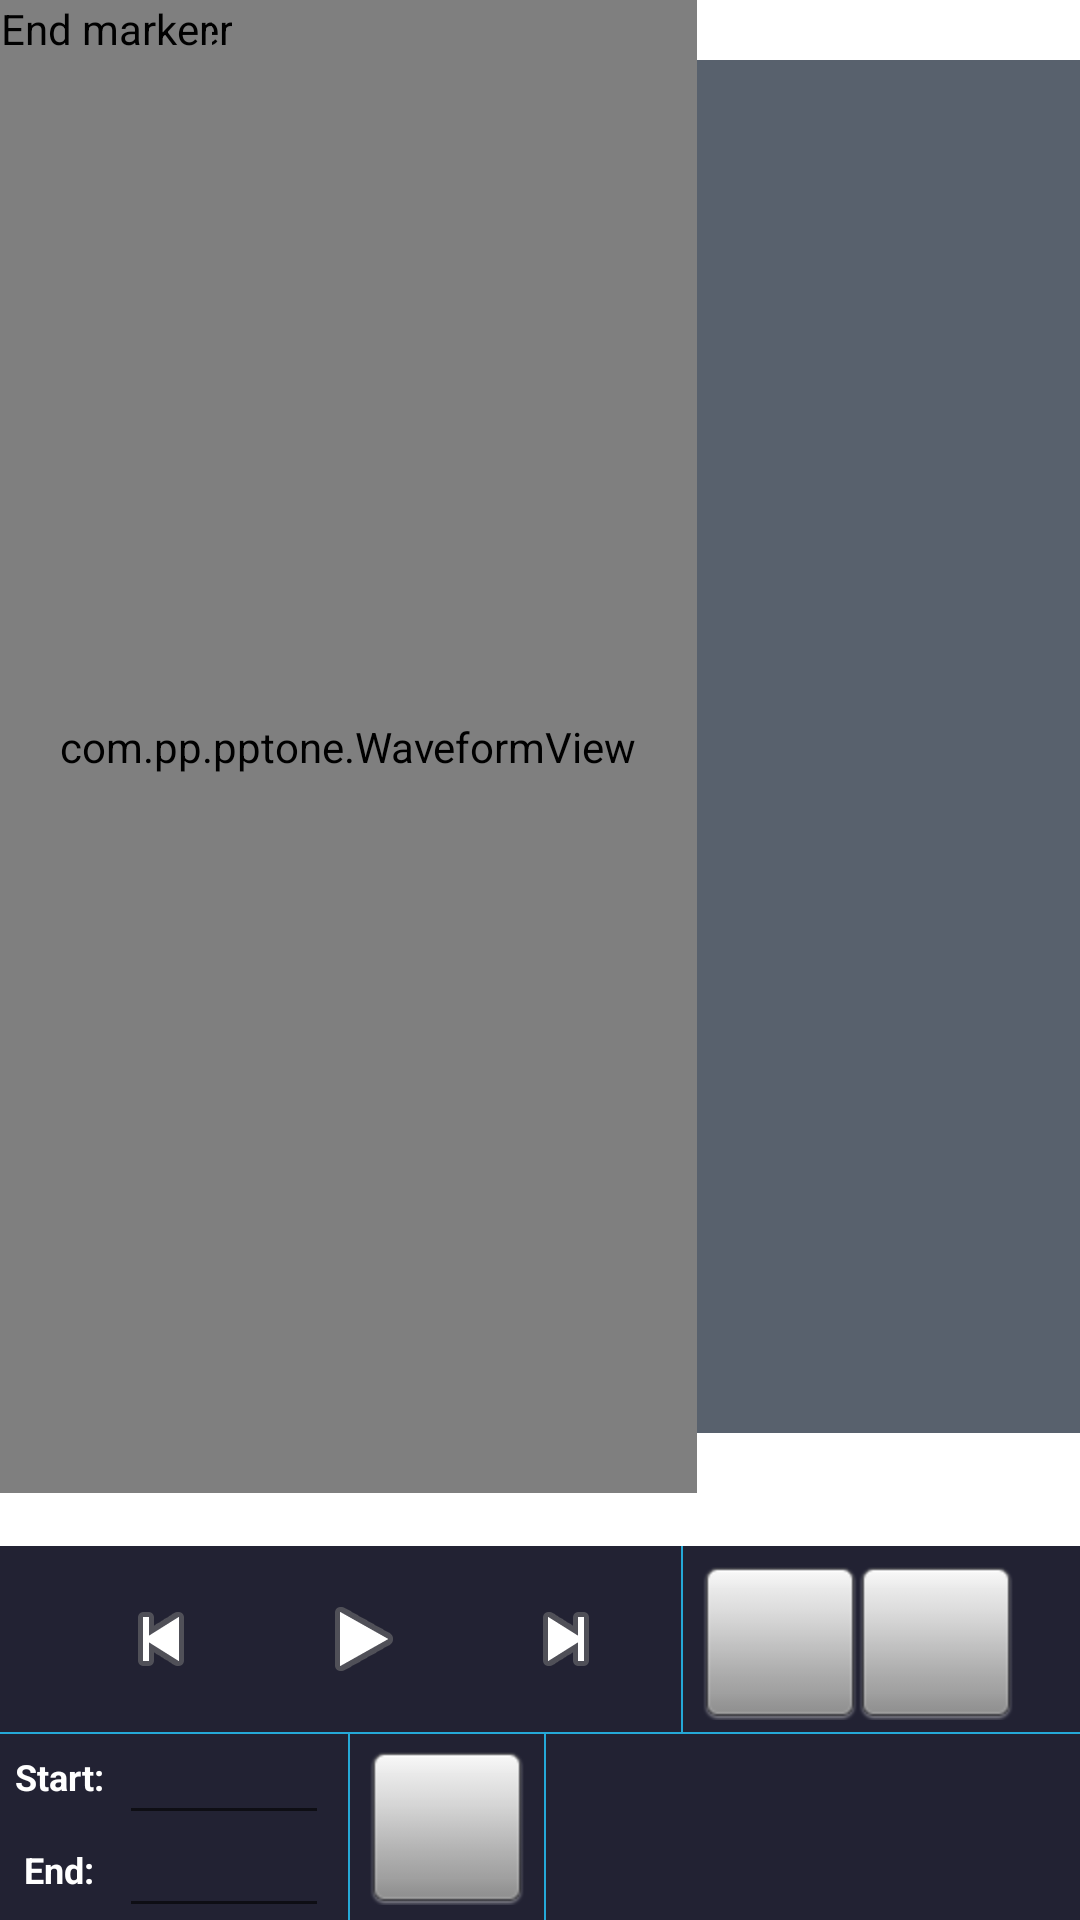

Here is an Android app screen rendered from its layout file. Give the layout XML and the strings, colors and styles it references.
<!-- AndroidManifest.xml: fallback theme Theme.MaterialComponents.DayNight.NoActionBar -->
<!-- res/layout/editor.xml -->
<?xml version="1.0" encoding="utf-8"?>
<LinearLayout xmlns:android="http://schemas.android.com/apk/res/android"
    android:layout_width="fill_parent"
    android:layout_height="fill_parent"
    android:orientation="vertical">

    <AbsoluteLayout
       android:layout_width="wrap_content" 
       android:layout_height="0px"
       android:layout_weight="1">

      <ImageView android:id="@+id/bkgnd"
       android:layout_width="fill_parent"
       android:layout_height="fill_parent"
       android:scaleType="centerCrop"
       android:padding ="20dip"
       android:src="@drawable/bkgnd" />

      <com.pp.pptone.WaveformView android:id="@+id/waveform"
       android:layout_width="fill_parent"
       android:layout_height="fill_parent" 
       android:padding ="20dip"/>

      <com.pp.pptone.MarkerView android:id="@+id/startmarker"
        android:nextFocusDown="@+id/endmarker"
        android:layout_width="wrap_content"
        android:layout_height="wrap_content"
        android:src="@drawable/marker_left"
        android:contentDescription="@string/start_marker" />

      <com.pp.pptone.MarkerView android:id="@+id/endmarker"
        android:nextFocusUp="@+id/startmarker"
        android:nextFocusDown="@+id/info"
        android:layout_width="wrap_content"
        android:layout_height="wrap_content"
        android:src="@drawable/marker_right"
        android:contentDescription="@string/end_marker" />

    </AbsoluteLayout>

    <TextView android:id="@+id/info"
       android:nextFocusUp="@+id/endmarker"
       android:nextFocusDown="@+id/play"
       android:layout_width="fill_parent"
       android:layout_height="wrap_content"
       style="@style/AudioFileInfoOverlayText"
       android:gravity="center" />

    <LinearLayout
     style="@style/ToolbarBackground"
     android:layout_width="fill_parent" 
     android:layout_height="62dip"
     android:gravity="center" >

      <ImageButton android:id="@+id/rew"
       android:layout_width="64dip"
       android:layout_height="52dip"
       android:layout_marginTop="6dip"
       android:layout_marginBottom="6dip"
       style="@android:style/MediaButton"
       android:contentDescription="@string/rewind"
       android:src="@android:drawable/ic_media_previous" />

      <ImageButton android:id="@+id/play"
       android:layout_width="71dip"
       android:layout_height="52dip"
       android:layout_marginTop="6dip"
       android:layout_marginBottom="6dip"
       style="@android:style/MediaButton"
       android:contentDescription="@string/play"
       android:src="@android:drawable/ic_media_play" />

      <ImageButton android:id="@+id/ffwd"
       android:layout_width="64dip"
       android:layout_height="52dip"
       android:layout_marginRight="5dip"
       android:layout_marginTop="6dip"
       android:layout_marginBottom="6dip"
       style="@android:style/MediaButton"
       android:contentDescription="@string/ffwd"
       android:src="@android:drawable/ic_media_next" />

      <LinearLayout style="@style/VerticalDividerLeft" />
      <LinearLayout style="@style/VerticalDividerRight" />

      <ImageButton android:id="@+id/zoom_in"
       android:layout_width="52dip"
       android:layout_height="52dip"
       android:layout_marginLeft="5dip"
       android:layout_marginTop="9dip"
       android:layout_marginBottom="8dip"
       android:contentDescription="@string/zoom_in"
       android:background="@drawable/menu_save_bg"
       android:src="@drawable/button_zoom_in" />

      <ImageButton android:id="@+id/zoom_out"
       android:layout_width="52dip"
       android:layout_height="52dip"
       android:layout_marginTop="9dip"
       android:layout_marginBottom="8dip"
       android:contentDescription="@string/zoom_out"
       android:background="@drawable/menu_save_bg"
       android:src="@drawable/button_zoom_out" />

    </LinearLayout>

    <LinearLayout style="@style/HorizontalDividerTop" />
    <LinearLayout style="@style/HorizontalDividerBottom" />

    <LinearLayout
     style="@style/ToolbarBackground"
     android:layout_width="fill_parent" 
     android:layout_height="62dip"
     android:gravity="center_vertical" >

      <LinearLayout
         android:layout_width="wrap_content" 
         android:layout_height="fill_parent"
         android:layout_marginTop="6dip"
         android:layout_marginLeft="5dip"
         android:layout_marginRight="5dip"
         android:gravity="center"
         android:orientation="vertical">

        <TextView
           android:id="@+id/mark_start"
           android:text="@string/start_label"
           android:textColor="#ffffffff"
           android:textSize="12sp"
           android:textStyle="bold"
           android:clickable="true"
           android:layout_width="wrap_content" 
           android:layout_height="31dip" />

        <TextView
           android:id="@+id/mark_end"
           android:text="@string/end_label"
           android:textColor="#ffffffff"
           android:textSize="12sp"
           android:textStyle="bold"
           android:clickable="true"
           android:layout_width="wrap_content" 
           android:layout_height="31dip" />

      </LinearLayout>

      <LinearLayout
         android:layout_width="wrap_content" 
         android:layout_height="fill_parent"
	     android:layout_marginRight="5dip"
         android:gravity="center"
         android:orientation="vertical">

        <EditText android:id="@+id/starttext"
           android:textSize="11sp"
	       android:layout_marginTop="5dip"
           android:layout_width="70dip"
           android:layout_height="31dip"
           android:contentDescription="@string/start_label" />

        <EditText android:id="@+id/endtext"
           android:textSize="11sp"
           android:layout_width="70dip"
           android:layout_height="31dip"
           android:contentDescription="@string/end_label" />

      </LinearLayout>

      <LinearLayout style="@style/VerticalDividerLeft" />
      <LinearLayout style="@style/VerticalDividerRight" />

      <LinearLayout
         android:layout_width="wrap_content"
         android:layout_height="fill_parent"
         android:layout_marginLeft="5dip"
         android:layout_marginRight="5dip"
         android:gravity="center">

        <ImageButton android:id="@+id/save"
         android:layout_width="52dip"
         android:layout_height="52dip"
      
         android:src="@drawable/menu_save"
         android:background="@drawable/menu_save_bg"
         android:contentDescription="@string/save_button" />

      </LinearLayout>

      <LinearLayout style="@style/VerticalDividerLeft" />
      <LinearLayout style="@style/VerticalDividerRight" />

   </LinearLayout>

</LinearLayout>
<!-- resources referenced by this layout -->
<resources>
  <!-- drawable bkgnd: png bitmap (drawable, 44660 bytes) -->
  <!-- drawable menu_save_bg (drawable) -->
  <?xml version="1.0" encoding="UTF-8"?>
  <selector
    xmlns:android="http://schemas.android.com/apk/res/android">
      <item android:state_enabled="true" android:state_pressed="true" android:drawable="@drawable/btn_pressed" />
      <item android:drawable="@drawable/btn_normal" />
  </selector>
  <string name="end_label">End:</string>
  <string name="end_marker">End marker</string>
  <string name="ffwd">Fast forward</string>
  <string name="play">Play</string>
  <string name="rewind">Rewind</string>
  <string name="save_button">Save</string>
  <string name="start_label">Start:</string>
  <string name="start_marker">Start marker</string>
  <string name="zoom_in">Zoom In</string>
  <string name="zoom_out">Zoom Out</string>
  <style name="AudioFileInfoOverlayText">
      <item name="android:paddingLeft">4px</item>
      <item name="android:paddingBottom">4px</item>
      <item name="android:textColor">#ffffffff</item>
      <item name="android:textSize">12sp</item>
      <item name="android:shadowColor">#000000</item>
      <item name="android:shadowDx">1</item>
      <item name="android:shadowDy">1</item>
      <item name="android:shadowRadius">1</item>
      <item name="android:focusable">true</item>
    </style>
  <style name="HorizontalDividerBottom">
      <item name="android:layout_width">fill_parent</item>
      <item name="android:layout_height">1px</item>
      <item name="android:background">#25A9D8</item>
    </style>
  <style name="HorizontalDividerTop">
      <item name="android:layout_width">fill_parent</item>
      <item name="android:layout_height">1px</item>
      <item name="android:background">#25A9D8</item>
    </style>
  <style name="ToolbarBackground">
      <item name="android:background">#222233</item>
    </style>
  <style name="VerticalDividerLeft">
      <item name="android:layout_width">1px</item>
      <item name="android:layout_height">fill_parent</item>
      <item name="android:layout_marginLeft">4px</item>
      <item name="android:background">#25A9D8</item>
    </style>
  <style name="VerticalDividerRight">
      <item name="android:layout_width">1px</item>
      <item name="android:layout_height">fill_parent</item>
      <item name="android:layout_marginRight">4px</item>
      <item name="android:background">#25A9D8</item>
    </style>
</resources>
